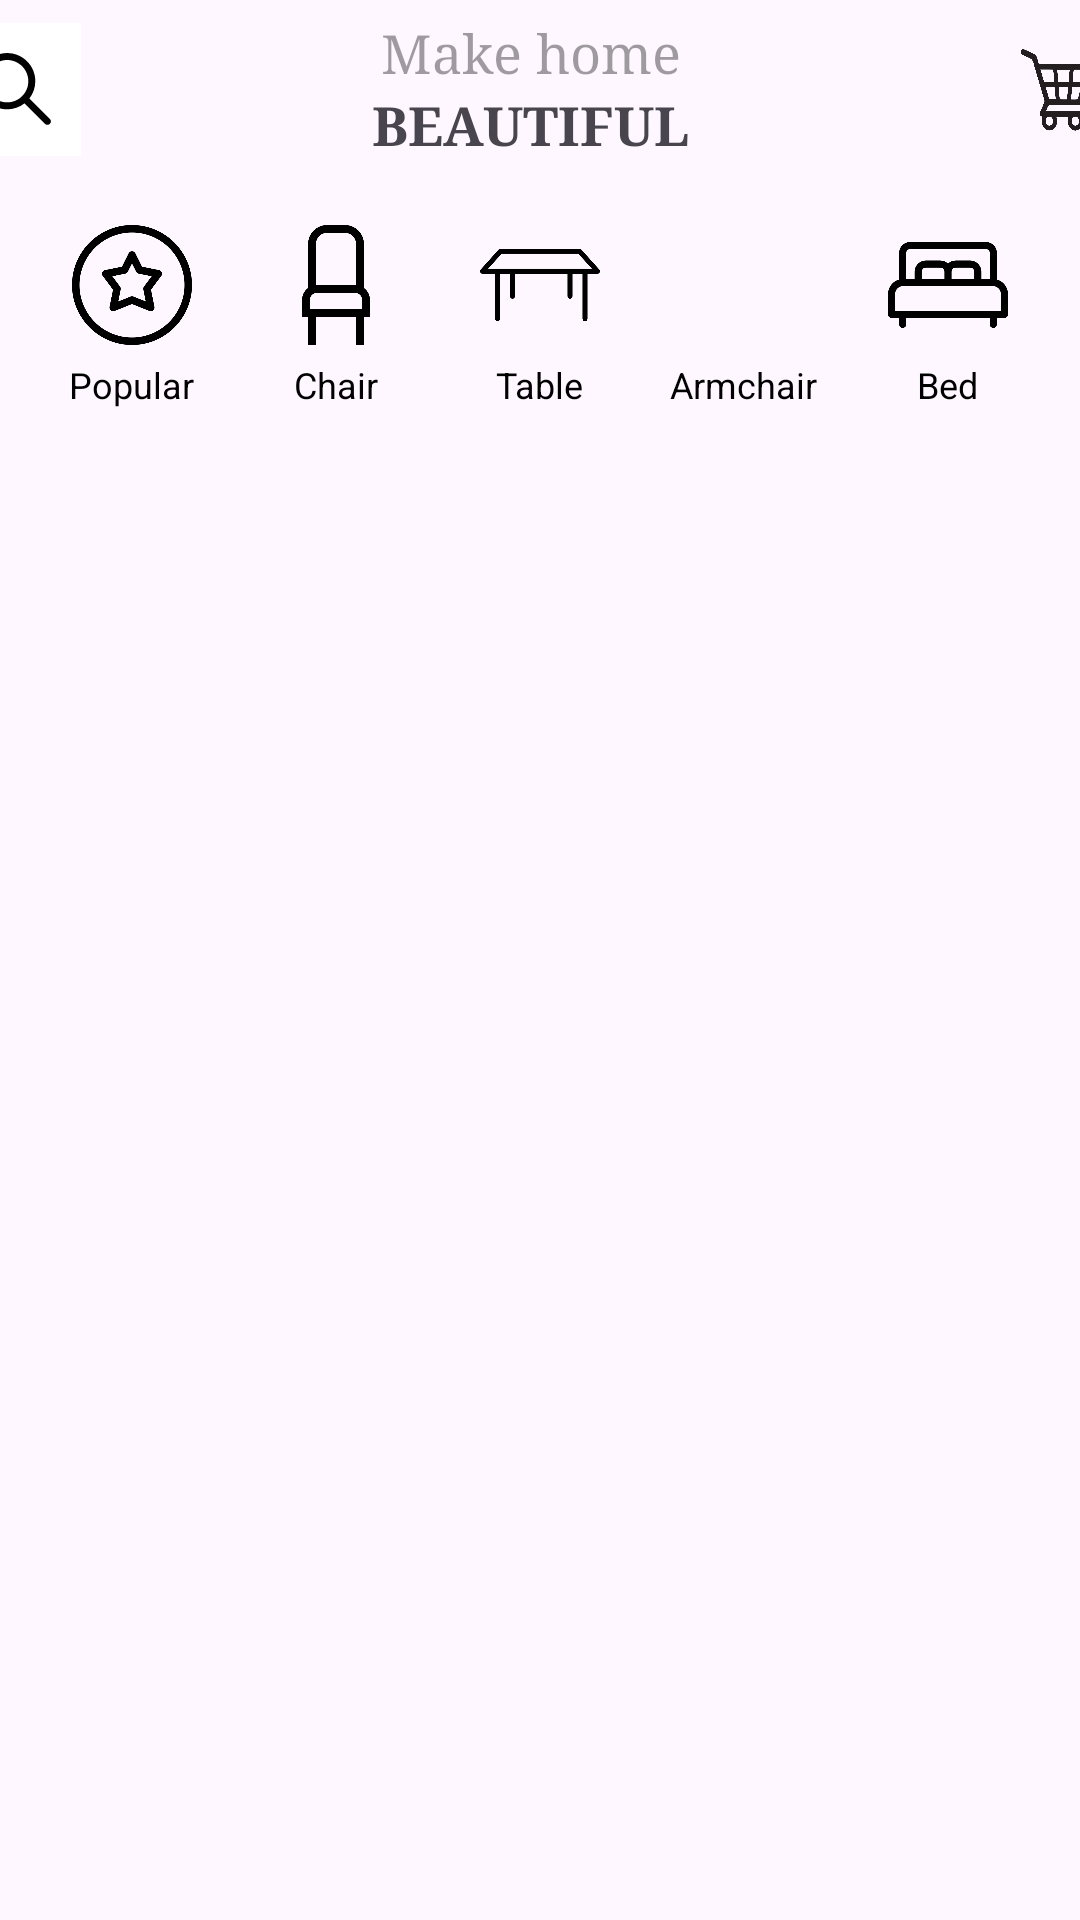

Here is an Android app screen rendered from its layout file. Give the layout XML and the strings, colors and styles it references.
<!-- AndroidManifest.xml: application theme Theme.ASM_Ph35067_Kotlin -->
<!-- res/layout/home_screen.xml -->
<?xml version="1.0" encoding="utf-8"?>
<LinearLayout xmlns:android="http://schemas.android.com/apk/res/android"
    android:layout_width="match_parent"
    android:layout_height="match_parent"
    android:orientation="vertical">
    <LinearLayout
        android:layout_width="match_parent"
        android:layout_height="60dp"
        android:orientation="horizontal"
        android:gravity="center"
        >

        <EditText
            android:id="@+id/ed_search"
            android:layout_width="wrap_content"
            android:layout_height="wrap_content"
            android:layout_gravity="start|center_vertical"
            android:background="@color/white"
            android:drawableStart="@drawable/ic_search"
            android:focusable="true"
            android:focusableInTouchMode="true"
            android:imeOptions="actionSearch"
            android:inputType="text"
            android:maxLines="1"
            android:padding="10dp"

            />

        <LinearLayout
            android:layout_width="300dp"
            android:layout_height="50dp"
            android:orientation="vertical"
            android:layout_gravity="center"
            android:gravity="center"
            >
            <TextView
                android:layout_width="wrap_content"
                android:layout_height="wrap_content"
                android:textSize="18dp"
                android:textColor="#60000000"
                android:fontFamily="serif"
                android:text="Make home"/>
            <TextView
                android:layout_width="wrap_content"
                android:layout_height="wrap_content"
                android:fontFamily="serif"
                android:textStyle="bold"
                android:textSize="18dp"
                android:text="BEAUTIFUL"/>
        </LinearLayout>
        <ImageButton
            android:scaleType="fitXY"
            android:layout_width="50dp"
            android:layout_height="40dp"
            android:src="@drawable/img_2"
            android:background="#00000000"
            android:padding="6dp"
            android:layout_gravity="center_vertical"/>
    </LinearLayout>
    <LinearLayout
        android:layout_width="match_parent"
        android:layout_height="wrap_content"
        android:orientation="horizontal">


    </LinearLayout>


    <LinearLayout
        android:layout_width="match_parent"
        android:layout_height="wrap_content"
        android:orientation="horizontal"
        android:gravity="center_vertical"
        android:padding="10dp">

        <LinearLayout
            android:layout_width="0dp"
            android:layout_height="wrap_content"
            android:layout_weight="1"
            android:orientation="vertical"
            android:gravity="center_horizontal">

            <ImageButton
                android:layout_width="50dp"
                android:layout_height="50dp"
                android:src="@drawable/img_7"
                android:scaleType="fitXY"
                android:background="#00000000"
                android:padding="5dp"/>

            <TextView
                android:layout_width="wrap_content"
                android:layout_height="wrap_content"
                android:text="Popular"
                android:textSize="12sp"
                android:textColor="#000000"/>
        </LinearLayout>

        <LinearLayout
            android:layout_width="0dp"
            android:layout_height="wrap_content"
            android:layout_weight="1"
            android:orientation="vertical"
            android:gravity="center_horizontal">

            <ImageButton
                android:layout_width="50dp"
                android:layout_height="50dp"
                android:src="@drawable/img_8"
                android:scaleType="fitXY"
                android:background="#00000000"
                android:padding="5dp"/>

            <TextView
                android:layout_width="wrap_content"
                android:layout_height="wrap_content"
                android:text="Chair"
                android:textSize="12sp"
                android:textColor="#000000"/>
        </LinearLayout>
        <LinearLayout
            android:layout_width="0dp"
            android:layout_height="wrap_content"
            android:layout_weight="1"
            android:orientation="vertical"
            android:gravity="center_horizontal">

            <ImageButton
                android:layout_width="50dp"
                android:layout_height="50dp"
                android:src="@drawable/img_9"
                android:scaleType="fitXY"
                android:background="#00000000"
                android:padding="5dp"/>

            <TextView
                android:layout_width="wrap_content"
                android:layout_height="wrap_content"
                android:text="Table"
                android:textSize="12sp"
                android:textColor="#000000"/>
        </LinearLayout>
        <LinearLayout
            android:layout_width="0dp"
            android:layout_height="wrap_content"
            android:layout_weight="1"
            android:orientation="vertical"
            android:gravity="center_horizontal">

            <ImageButton
                android:layout_width="50dp"
                android:layout_height="50dp"
                android:src="@drawable/img_10"
                android:scaleType="fitXY"
                android:background="#00000000"
                android:padding="5dp"/>

            <TextView
                android:layout_width="wrap_content"
                android:layout_height="wrap_content"
                android:text="Armchair"
                android:textSize="12sp"
                android:textColor="#000000"/>
        </LinearLayout>
        <LinearLayout
            android:layout_width="0dp"
            android:layout_height="wrap_content"
            android:layout_weight="1"
            android:orientation="vertical"
            android:gravity="center_horizontal">

            <ImageButton
                android:layout_width="50dp"
                android:layout_height="50dp"
                android:src="@drawable/img_11"
                android:scaleType="fitXY"
                android:background="#00000000"
                android:padding="5dp"/>

            <TextView
                android:layout_width="wrap_content"
                android:layout_height="wrap_content"
                android:text="Bed"
                android:textSize="12sp"
                android:textColor="#000000"/>
        </LinearLayout>
    </LinearLayout>
    <androidx.recyclerview.widget.RecyclerView
        android:layout_width="match_parent"
        android:layout_height="wrap_content"/>


</LinearLayout>
<!-- resources referenced by this layout -->
<resources>
  <color name="white">#FFFFFFFF</color>
  <!-- drawable ic_search (drawable) -->
  <vector android:height="24dp" android:viewportHeight="512"
      android:viewportWidth="512" android:width="24dp"
      xmlns:aapt="http://schemas.android.com/aapt" xmlns:android="http://schemas.android.com/apk/res/android">
      <path android:pathData="m504.8,469.4 l-146.4,-146.4c27.3,-35 42,-78.2 42,-122.5 0,-110.4 -89.8,-200.2 -200.2,-200.2s-200.2,89.8 -200.2,200.2 89.8,200.2 200.2,200.2c44.7,0 88.1,-14.9 123.2,-42.5l146.3,146.3c10.1,9.3 25.7,8.6 35,-1.5 8.7,-9.5 8.7,-24.1 0.1,-33.6zM49.5,200.5c0,-83.1 67.6,-150.6 150.6,-150.6s150.6,67.6 150.6,150.6 -67.6,150.6 -150.6,150.6 -150.6,-67.6 -150.6,-150.6z">
          <aapt:attr name="android:fillColor">
              <gradient android:endX="255.63" android:endY="503.65"
                  android:startX="255.63" android:startY="-0.71" android:type="linear">
                  <item android:color="#000000" android:offset="0"/>
                  <item android:color="#000000" android:offset="1"/>
              </gradient>
          </aapt:attr>
      </path>
  </vector>
  <!-- drawable img_11: png bitmap (drawable, 7320 bytes) -->
  <!-- drawable img_2: png bitmap (drawable, 64023 bytes) -->
  <!-- drawable img_7: png bitmap (drawable, 17264 bytes) -->
  <!-- drawable img_8: png bitmap (drawable, 6161 bytes) -->
  <!-- drawable img_9: png bitmap (drawable, 6208 bytes) -->
  <style name="Theme.ASM_Ph35067_Kotlin" parent="Base.Theme.ASM_Ph35067_Kotlin" />
  <style name="Base.Theme.ASM_Ph35067_Kotlin" parent="Theme.Material3.DayNight.NoActionBar">
          
          
      </style>
</resources>
